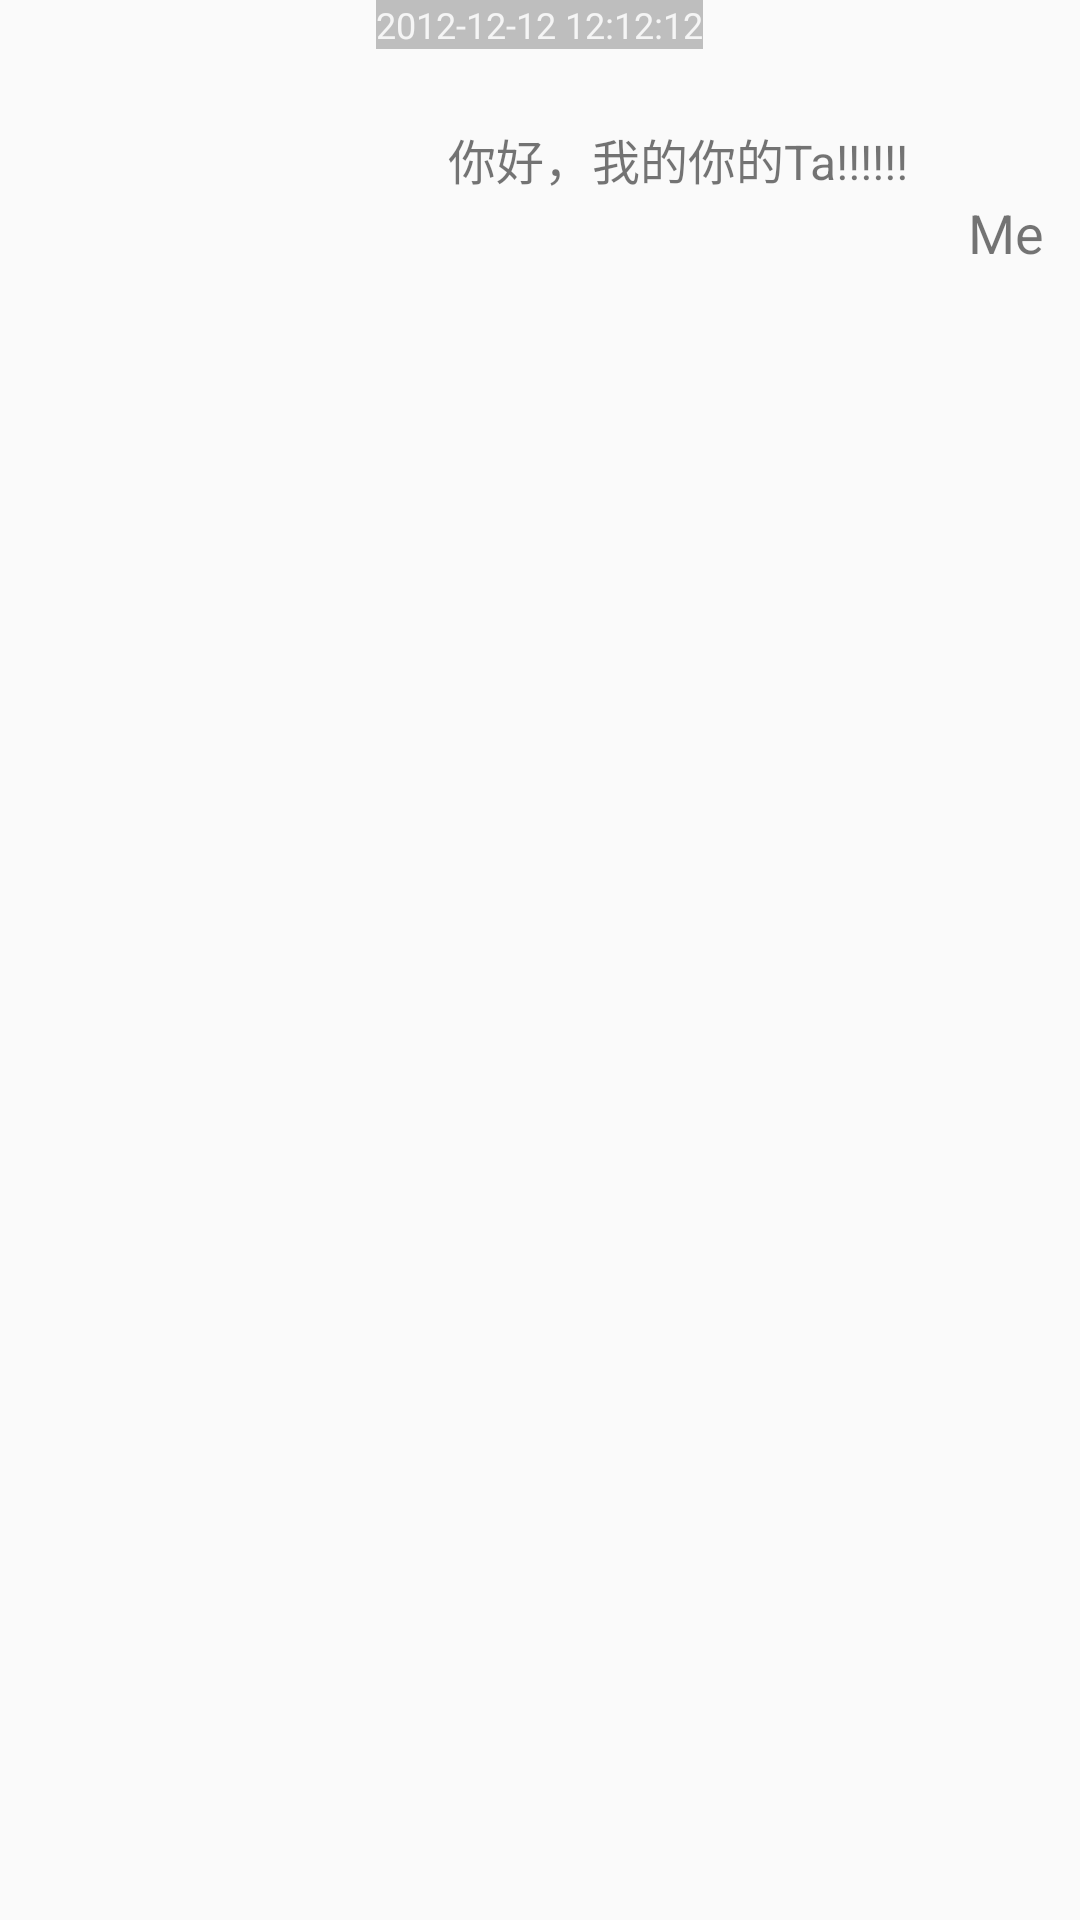

The Android layout XML behind this screen, and the referenced resources:
<!-- AndroidManifest.xml: application theme AppTheme -->
<!-- res/layout/content_right.xml -->
<?xml version="1.0" encoding="utf-8"?>
<LinearLayout xmlns:android="http://schemas.android.com/apk/res/android"
    android:orientation="vertical" android:layout_width="match_parent"
    android:layout_height="match_parent">
    
    <TextView
        android:id="@+id/id_time_right"
        android:layout_width="wrap_content"
        android:layout_height="wrap_content"
        android:layout_gravity="center_horizontal"
        android:text="2012-12-12 12:12:12"
        android:background="#bebebe"
        android:textColor="#f5f5f5"
        android:textSize="12sp"/>
    <LinearLayout
        android:layout_gravity="right"
        android:orientation="horizontal"
        android:layout_width="wrap_content"
        android:layout_height="wrap_content">
        
        <TextView
            android:id="@+id/id_word_right"
            android:layout_width="wrap_content"
            android:layout_height="wrap_content"
            android:background="@drawable/chatto_bg_normal"
            android:text="你好，我的你的Ta!!!!!!"
            android:layout_gravity="center"
            android:gravity="center_vertical"
            android:textSize="16sp"/>
        <LinearLayout
            android:layout_marginLeft="8dp"
            android:orientation="vertical"
            android:layout_width="wrap_content"
            android:layout_height="wrap_content">
        <ImageView
            android:id="@+id/pic_left"
            android:layout_width="49dp"
            android:layout_height="49dp"
            android:src="@drawable/right"/>
            <TextView
                android:layout_width="wrap_content"
                android:layout_height="wrap_content"
                android:layout_gravity="center"
                android:text="Me"
                android:textSize="18sp"/>
        </LinearLayout>
    </LinearLayout>
</LinearLayout>
<!-- resources referenced by this layout -->
<resources>
  <style name="AppTheme" parent="Theme.AppCompat.Light.DarkActionBar">
          
          
          <item name="windowActionBar">false</item>
          <item name="windowNoTitle">true</item>
          <item name="colorPrimary">@color/colorPrimary</item>
          <item name="colorPrimaryDark">@color/colorPrimaryDark</item>
          <item name="colorAccent">@color/colorAccent</item>
      </style>
  <!-- not gathered from this repository: default colours our renderer supplied (Android Studio template values) -->
  <color name="colorPrimary">#FF6200EE</color>
  <color name="colorPrimaryDark">#FF3700B3</color>
  <color name="colorAccent">#FF03DAC5</color>
</resources>
